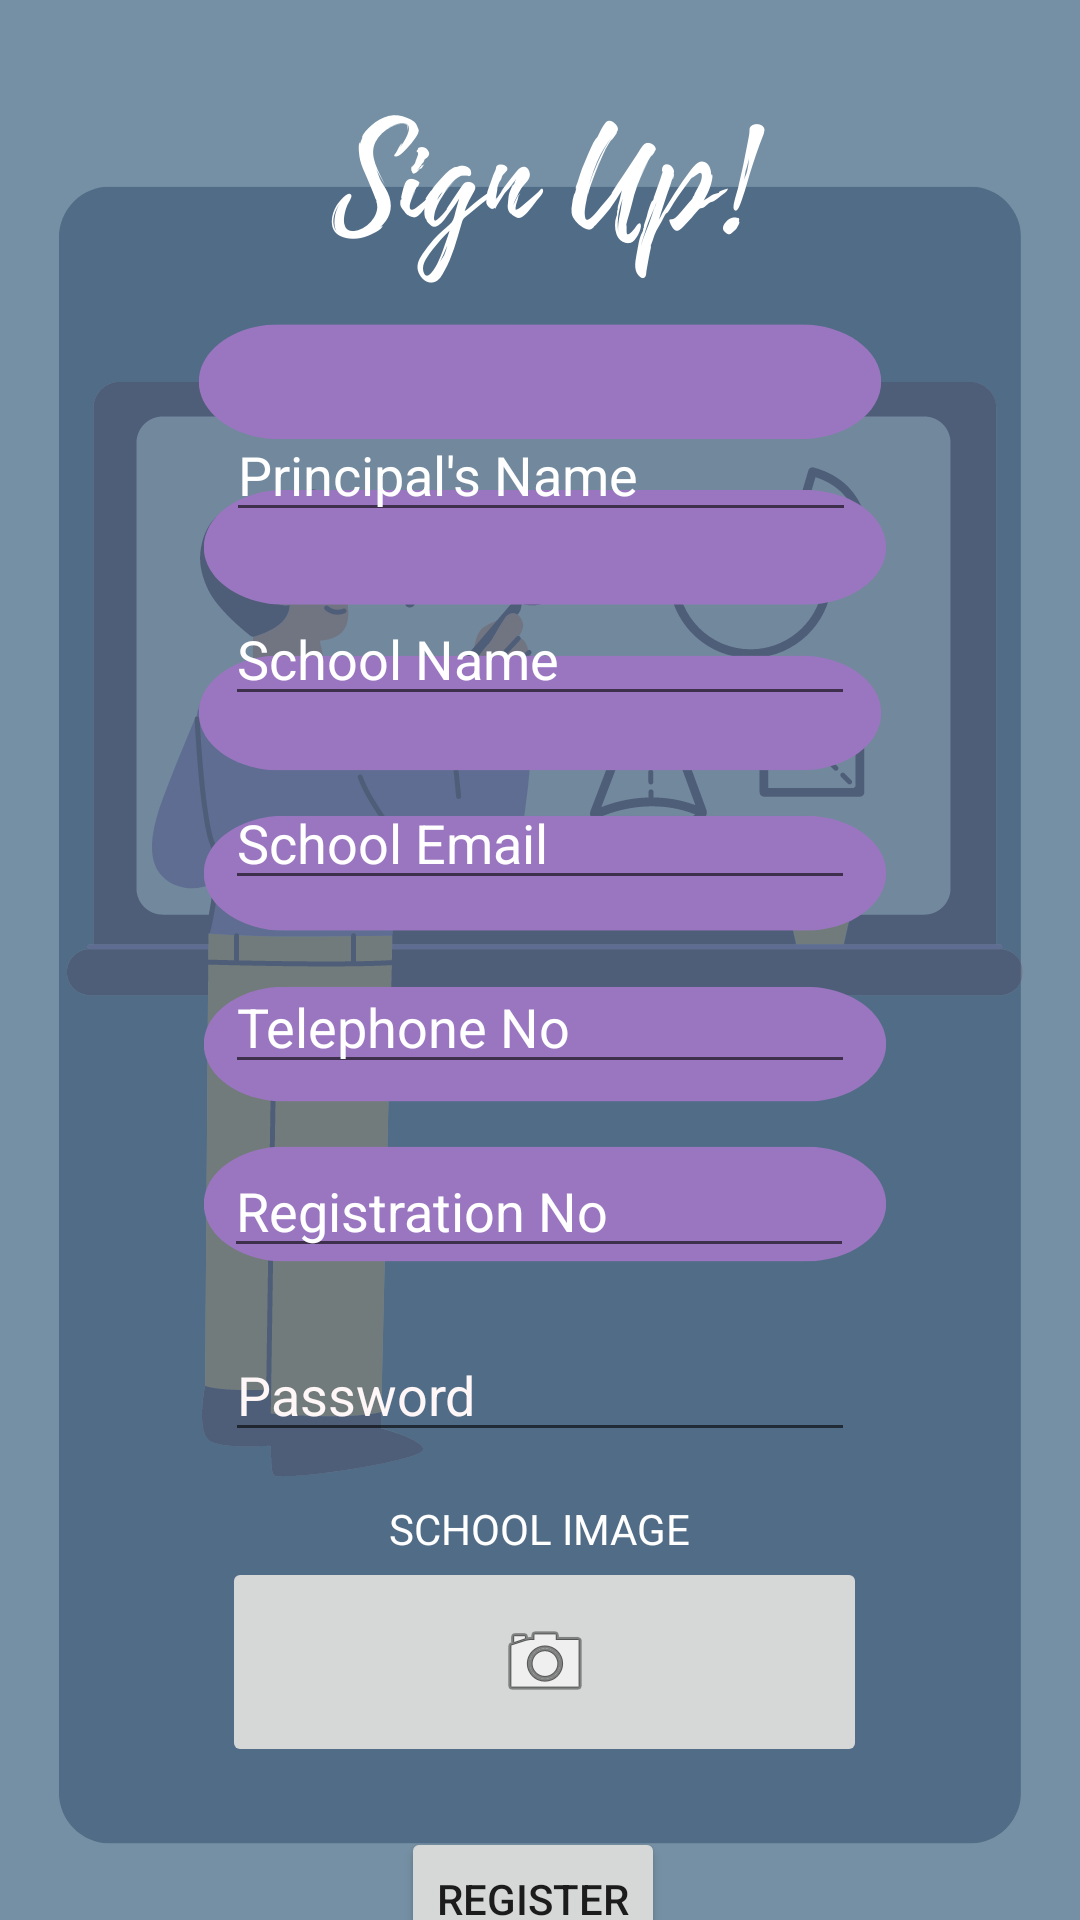

This screen was rendered from an Android layout file. Write that file and the resources it references.
<!-- AndroidManifest.xml: application theme Theme.EduGive -->
<!-- res/layout/activity_sign_up.xml -->
<?xml version="1.0" encoding="utf-8"?>
<androidx.constraintlayout.widget.ConstraintLayout xmlns:android="http://schemas.android.com/apk/res/android"
    xmlns:app="http://schemas.android.com/apk/res-auto"
    xmlns:tools="http://schemas.android.com/tools"
    android:layout_width="match_parent"
    android:layout_height="match_parent"
    android:background="@drawable/final_signup"
    tools:context=".SignUp">

    <EditText
        android:id="@+id/email_address"
        android:layout_width="wrap_content"
        android:layout_height="wrap_content"
        android:layout_marginTop="20dp"
        android:ems="10"
        android:hint="School Email"
        android:inputType="textPersonName"
        android:textColorHint="#FFFFFF"
        app:layout_constraintEnd_toEndOf="parent"
        app:layout_constraintStart_toStartOf="parent"
        app:layout_constraintTop_toBottomOf="@+id/schoolname" />

    <EditText
        android:id="@+id/principalname"
        android:layout_width="wrap_content"
        android:layout_height="wrap_content"
        android:layout_marginTop="136dp"
        android:ems="10"
        android:hint="Principal's Name"
        android:inputType="textPersonName"
        android:textColorHint="#FFFFFF"
        app:layout_constraintEnd_toEndOf="parent"
        app:layout_constraintHorizontal_bias="0.502"
        app:layout_constraintStart_toStartOf="parent"
        app:layout_constraintTop_toTopOf="parent" />

    <EditText
        android:id="@+id/schoolname"
        android:layout_width="wrap_content"
        android:layout_height="wrap_content"
        android:layout_marginTop="20dp"
        android:ems="10"
        android:hint="School Name"
        android:inputType="textPersonName"
        android:textColorHint="#FFFFFF"
        app:layout_constraintEnd_toEndOf="parent"
        app:layout_constraintStart_toStartOf="parent"
        app:layout_constraintTop_toBottomOf="@+id/principalname" />

    <EditText
        android:id="@+id/schoolno"
        android:layout_width="wrap_content"
        android:layout_height="wrap_content"
        android:layout_marginTop="20dp"
        android:ems="10"
        android:hint="Telephone No"
        android:inputType="textPersonName"
        android:textColorHint="#FFFFFF"
        app:layout_constraintEnd_toEndOf="parent"
        app:layout_constraintStart_toStartOf="parent"
        app:layout_constraintTop_toBottomOf="@+id/email_address" />

    <EditText
        android:id="@+id/regno"
        android:layout_width="wrap_content"
        android:layout_height="wrap_content"
        android:layout_marginTop="20dp"
        android:ems="10"
        android:hint="Registration No"
        android:inputType="number"
        android:textColorHint="#FFFFFF"
        app:layout_constraintEnd_toEndOf="parent"
        app:layout_constraintHorizontal_bias="0.497"
        app:layout_constraintStart_toStartOf="parent"
        app:layout_constraintTop_toBottomOf="@+id/schoolno" />

    <Button
        android:id="@+id/button2"
        android:layout_width="wrap_content"
        android:layout_height="wrap_content"
        android:layout_marginTop="20dp"
        android:text="Register"
        app:layout_constraintEnd_toEndOf="parent"
        app:layout_constraintHorizontal_bias="0.491"
        app:layout_constraintStart_toStartOf="parent"
        app:layout_constraintTop_toBottomOf="@+id/imageButton2" />

    <ImageButton
        android:id="@+id/imageButton2"
        android:layout_width="215dp"
        android:layout_height="70dp"
        app:layout_constraintEnd_toEndOf="parent"
        app:layout_constraintHorizontal_bias="0.51"
        app:layout_constraintStart_toStartOf="parent"
        app:layout_constraintTop_toBottomOf="@+id/textView"
        app:srcCompat="@android:drawable/ic_menu_camera" />

    <TextView
        android:id="@+id/textView"
        android:layout_width="wrap_content"
        android:layout_height="wrap_content"
        android:layout_marginTop="16dp"
        android:text="SCHOOL IMAGE"
        android:textColor="#FFFFFF"
        app:layout_constraintEnd_toEndOf="parent"
        app:layout_constraintStart_toStartOf="parent"
        app:layout_constraintTop_toBottomOf="@+id/sign_up_pass" />

    <EditText
        android:id="@+id/sign_up_pass"
        android:layout_width="wrap_content"
        android:layout_height="wrap_content"
        android:layout_marginTop="20dp"
        android:ems="10"
        android:hint="Password"
        android:inputType="textPassword"
        android:textColorHint="#FFF7F7"
        app:layout_constraintEnd_toEndOf="parent"
        app:layout_constraintStart_toStartOf="parent"
        app:layout_constraintTop_toBottomOf="@+id/regno" />

</androidx.constraintlayout.widget.ConstraintLayout>
<!-- resources referenced by this layout -->
<resources>
  <!-- drawable final_signup: png bitmap (drawable-v24, 78054 bytes) -->
  <style name="Theme.EduGive" parent="Theme.MaterialComponents.DayNight.NoActionBar">
          
          <item name="colorPrimary">@color/purple_500</item>
          <item name="colorPrimaryVariant">@color/purple_700</item>
          <item name="colorOnPrimary">@color/white</item>
          
          <item name="colorSecondary">@color/teal_200</item>
          <item name="colorSecondaryVariant">@color/teal_700</item>
          <item name="colorOnSecondary">@color/black</item>
          
          <item name="android:statusBarColor">?attr/colorPrimaryVariant</item>
          
      </style>
  <!-- not gathered from this repository: default colours our renderer supplied (Android Studio template values) -->
  <color name="purple_500">#FF6200EE</color>
  <color name="purple_700">#FF3700B3</color>
  <color name="teal_200">#FF03DAC5</color>
  <color name="teal_700">#FF018786</color>
  <color name="black">#FF000000</color>
  <color name="white">#FFFFFFFF</color>
</resources>
